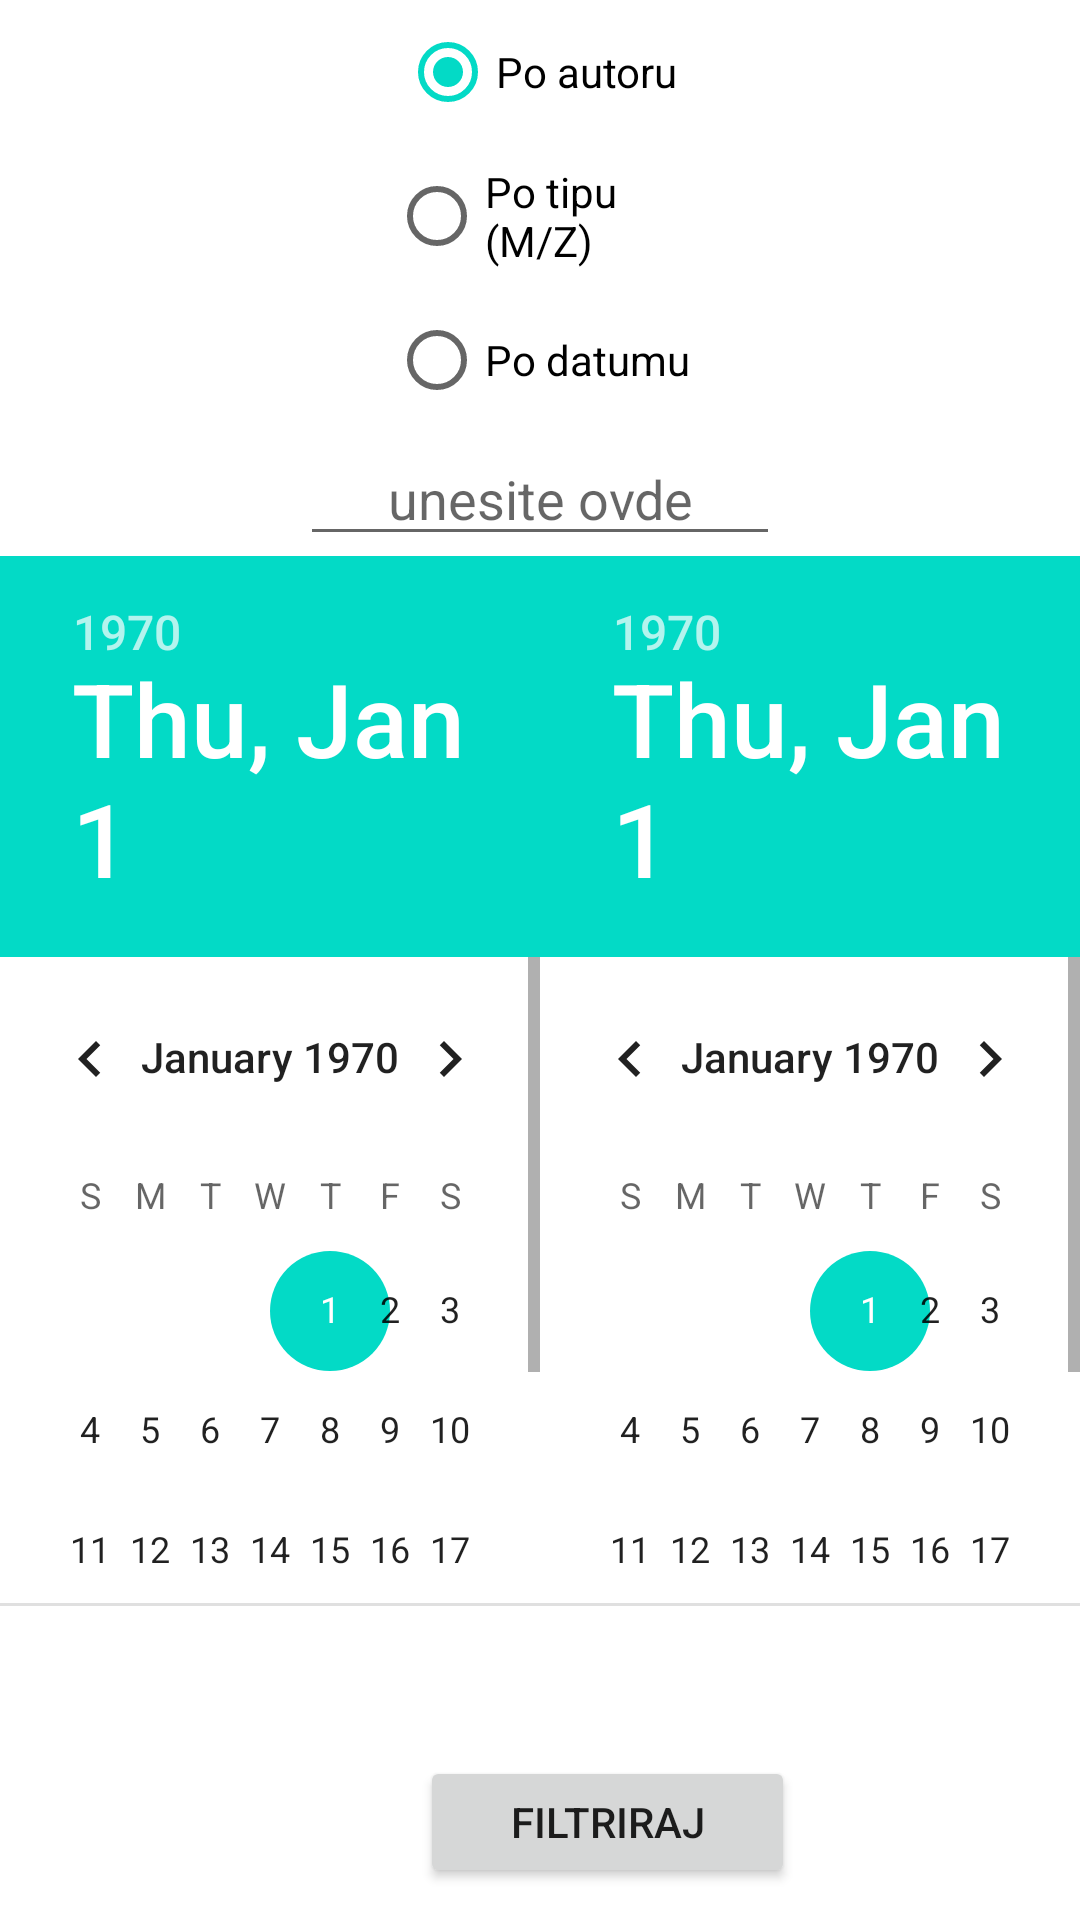

Reconstruct the res/layout file that produces this screen, plus the resources it refers to.
<!-- AndroidManifest.xml: application theme Theme.PetarAplikacija -->
<!-- res/layout/fragment_filtriranje.xml -->
<?xml version="1.0" encoding="utf-8"?>
<LinearLayout xmlns:android="http://schemas.android.com/apk/res/android"
    xmlns:tools="http://schemas.android.com/tools"
    android:layout_width="match_parent"
    android:layout_height="match_parent"
    android:orientation="vertical"
    tools:context=".fragments.FiltriranjeFragment">




        <RadioGroup
            android:id="@+id/radiogrupa"
            android:layout_width="wrap_content"
            android:layout_height="wrap_content"
            android:layout_gravity="center_horizontal"
            android:gravity="center">

            <RadioButton
                android:id="@+id/poAutoru"
                android:layout_width="wrap_content"
                android:layout_height="wrap_content"
                android:checked="true"
                android:text="Po autoru" />

            <RadioButton
                android:id="@+id/poTipu"
                android:layout_width="100dp"
                android:layout_height="wrap_content"
                android:text="Po tipu  (M/Z)" />

            <RadioButton
                android:id="@+id/poDatumu"
                android:layout_width="wrap_content"
                android:layout_height="wrap_content"
                android:text="Po datumu" />
        </RadioGroup>


    <EditText
        android:id="@+id/editTextText"
        android:layout_width="wrap_content"
        android:layout_height="wrap_content"
        android:layout_marginLeft="100dp"
        android:layout_marginRight="100dp"
        android:ems="10"
        android:gravity="center"
        android:hint="unesite ovde"
        android:inputType="text" />

    <LinearLayout
        android:layout_width="match_parent"
        android:layout_height="wrap_content"
        android:orientation="horizontal">

        <DatePicker
            android:id="@+id/datePickerOd"
            android:layout_width="0dp"
            android:layout_height="350dp"
            android:layout_gravity="center"
            android:layout_weight="1" />

        <DatePicker
            android:id="@+id/datePickerDo"
            android:layout_width="0dp"
            android:layout_height="350dp"
            android:layout_gravity="center"
            android:layout_weight="1" />

    </LinearLayout>

    <Button
        android:id="@+id/buttonPretrazi"
        android:layout_width="125dp"
        android:layout_height="44dp"
        android:layout_marginLeft="140dp"
        android:layout_marginTop="50dp"
        android:layout_marginRight="140dp"
        android:text="Filtriraj" />
</LinearLayout>
<!-- resources referenced by this layout -->
<resources>
  <style name="Theme.PetarAplikacija" parent="Base.Theme.PetarAplikacija" />
  <style name="Base.Theme.PetarAplikacija" parent="Theme.MaterialComponents.DayNight.NoActionBar">
          
          
      </style>
</resources>
